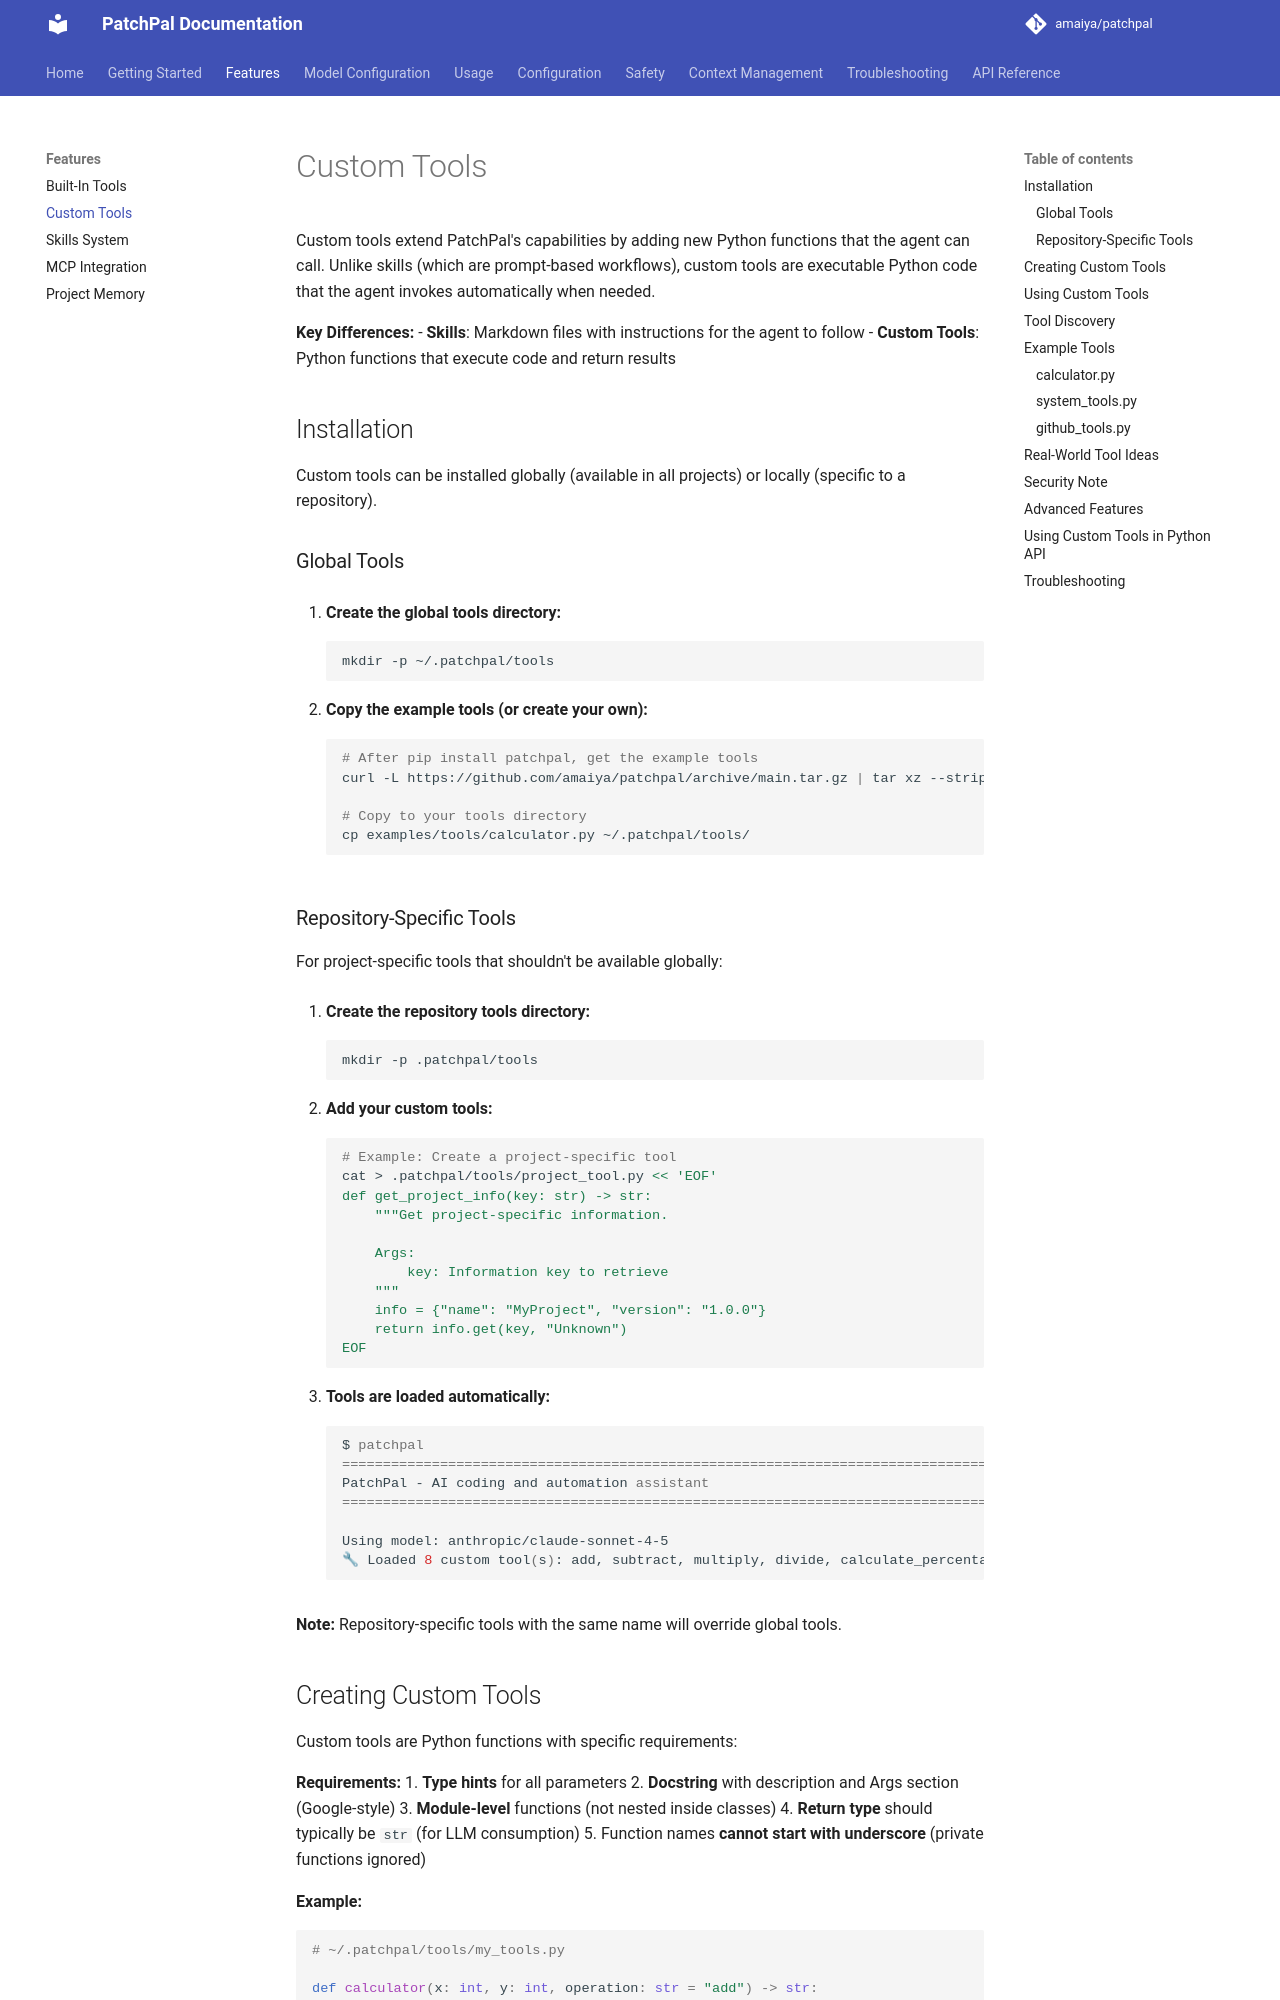

repository: amaiya/patchpal · page: features/custom-tools/index.html · generator: mkdocs

# Custom Tools

Custom tools extend PatchPal's capabilities by adding new Python functions that the agent can call. Unlike skills (which are prompt-based workflows), custom tools are executable Python code that the agent invokes automatically when needed.

**Key Differences:**
- **Skills**: Markdown files with instructions for the agent to follow
- **Custom Tools**: Python functions that execute code and return results

## Installation

Custom tools can be installed globally (available in all projects) or locally (specific to a repository).

### Global Tools

1. **Create the global tools directory:**
```bash
mkdir -p ~/.patchpal/tools
```

2. **Copy the example tools (or create your own):**
```bash
# After pip install patchpal, get the example tools
curl -L https://github.com/amaiya/patchpal/archive/main.tar.gz | tar xz --strip=1 patchpal-main/examples

# Copy to your tools directory
cp examples/tools/calculator.py ~/.patchpal/tools/
```

### Repository-Specific Tools

For project-specific tools that shouldn't be available globally:

1. **Create the repository tools directory:**
```bash
mkdir -p .patchpal/tools
```

2. **Add your custom tools:**
```bash
# Example: Create a project-specific tool
cat > .patchpal/tools/project_tool.py << 'EOF'
def get_project_info(key: str) -> str:
    """Get project-specific information.

    Args:
        key: Information key to retrieve
    """
    info = {"name": "MyProject", "version": "1.0.0"}
    return info.get(key, "Unknown")
EOF
```

3. **Tools are loaded automatically:**
```bash
$ patchpal
================================================================================
PatchPal - AI coding and automation assistant
================================================================================

Using model: anthropic/claude-sonnet-4-5
🔧 Loaded 8 custom tool(s): add, subtract, multiply, divide, calculate_percentage, fahrenheit_to_celsius, celsius_to_fahrenheit, get_project_info
```

**Note:** Repository-specific tools with the same name will override global tools.
